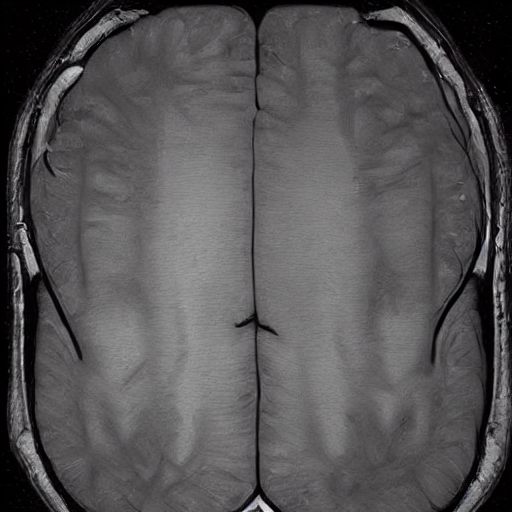
Generation parameters embedded in this image by AUTOMATIC1111 Stable Diffusion web UI or a fork of it (Forge, ...) (PNG 'parameters' text chunk):
Brain Tumor, A mass or growth of abnormal cells in the brain that can damage nearby brain tissue.   <lora:BrainXray_v1.2-000060:1>
Steps: 20, Sampler: DPM++ 2M Karras, CFG scale: 7, Seed: 2061258200, Size: 512x512, Model hash: 6ce0161689, Model: v1-5-pruned-emaonly, Lora hashes: "BrainXray_v1.2-000060: 8d5c319d9259", Version: v1.6.0